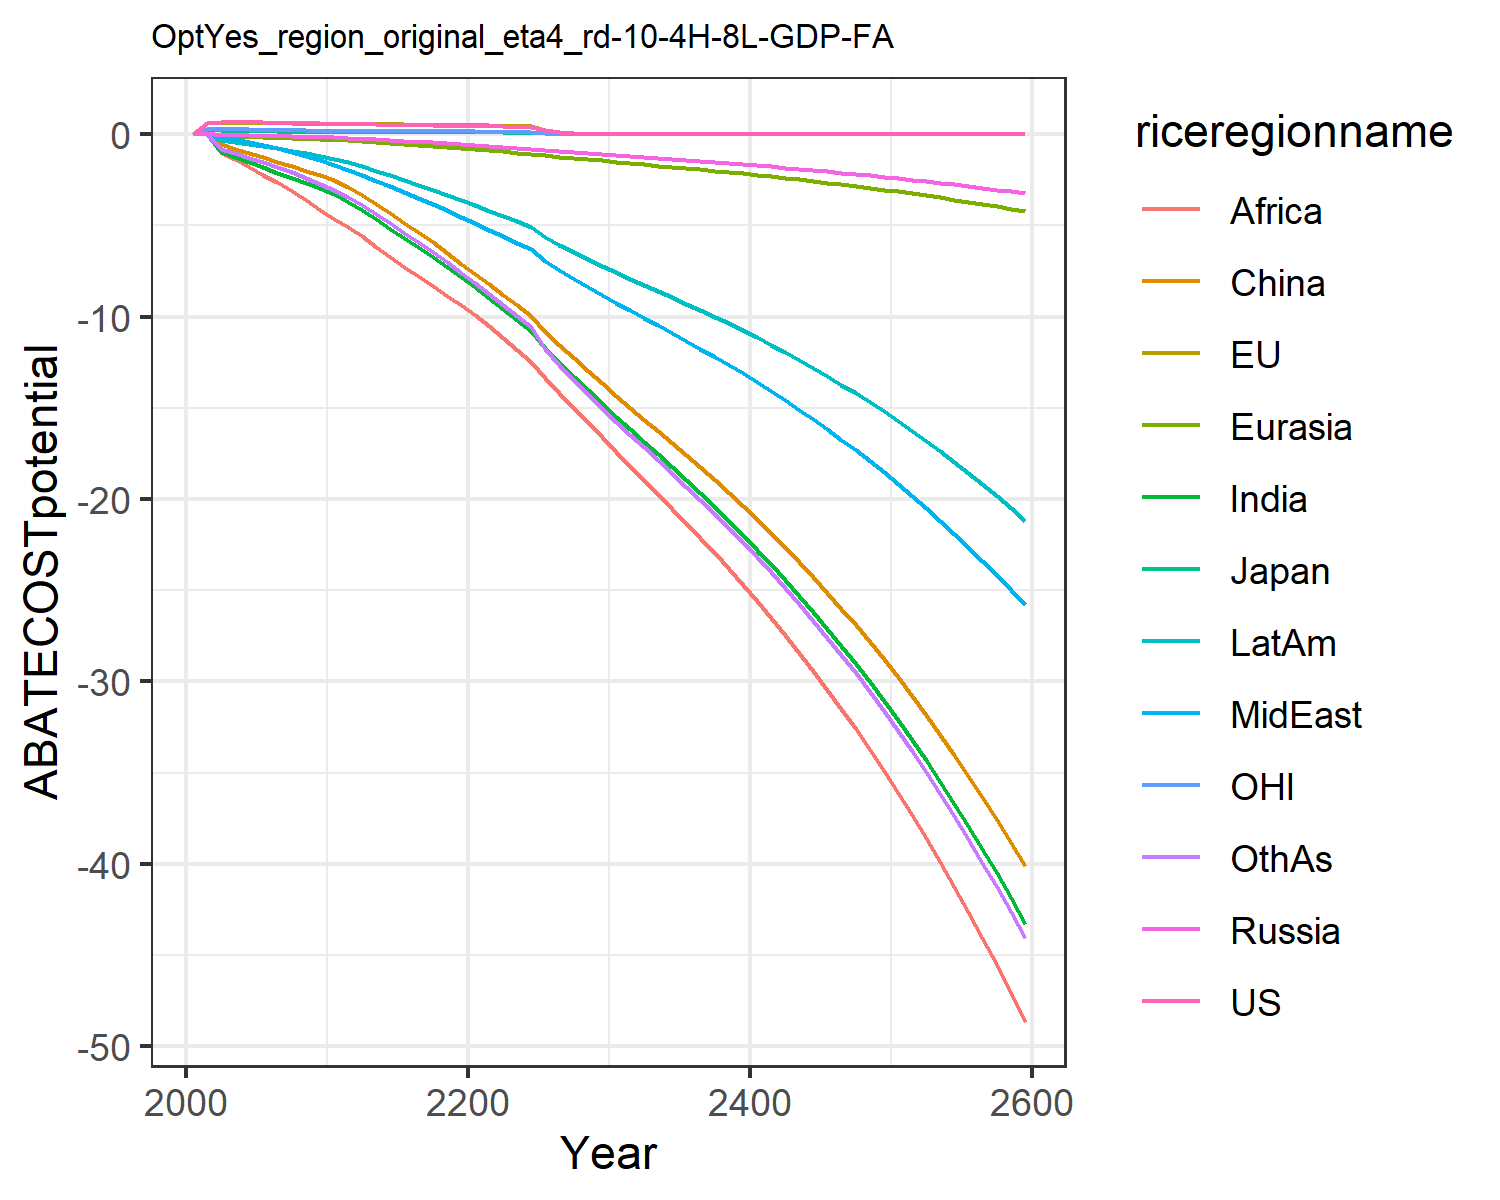

The table this chart was drawn from, first rows:
0.0, 0.0, 0.0, 0.0, 0.0, 0.0, 0.0, 0.0, 0.0, 0.0, 0.0, 0.0
0.628, 0.5981, 0.2299, 0.06546, 2.168404344971009e-19, 1.734723475976807e-18, 4.336808689942018e-18, 0.005676, 1.734723475976807e-18, 0.00185, 0.2693, 1.734723475976807e-18
0.6565, 0.6305, 0.2181, -0.02677, -0.09785, -0.555, -0.9868, -0.1669, -1.003, -0.3224, 0.2766, -0.809
0.6602, 0.638, 0.1987, -0.04482, -0.1219, -0.8009, -1.266, -0.2861, -1.38, -0.4304, 0.2727, -1.05
0.6575, 0.6388, 0.1759, -0.06081, -0.143, -1.019, -1.529, -0.4184, -1.789, -0.531, 0.2643, -1.282
0.6462, 0.63, 0.1615, -0.07995, -0.1675, -1.265, -1.812, -0.5828, -2.219, -0.6497, 0.2516, -1.541
0.6299, 0.6154, 0.1516, -0.1, -0.1934, -1.526, -2.101, -0.7708, -2.649, -0.7801, 0.2372, -1.814
0.6146, 0.5993, 0.1423, -0.1182, -0.2176, -1.77, -2.387, -0.9735, -3.105, -0.9104, 0.2237, -2.094
0.6004, 0.5823, 0.1335, -0.1353, -0.241, -2.005, -2.679, -1.197, -3.604, -1.045, 0.2112, -2.392
0.5874, 0.5646, 0.1252, -0.1511, -0.2636, -2.231, -2.976, -1.441, -4.144, -1.183, 0.1994, -2.706
0.5736, 0.5545, 0.1202, -0.1722, -0.2925, -2.512, -3.305, -1.686, -4.636, -1.339, 0.1914, -3.04
0.5579, 0.5509, 0.1177, -0.2033, -0.3329, -2.897, -3.706, -1.944, -5.092, -1.534, 0.1866, -3.425
0.5492, 0.5506, 0.1166, -0.2376, -0.3778, -3.331, -4.151, -2.222, -5.592, -1.749, 0.1833, -3.867
0.5373, 0.5467, 0.1147, -0.2782, -0.4301, -3.833, -4.668, -2.546, -6.167, -2.001, 0.1791, -4.383
0.5241, 0.5407, 0.1124, -0.3199, -0.4827, -4.337, -5.178, -2.867, -6.717, -2.254, 0.1747, -4.894
0.5107, 0.5335, 0.1099, -0.3631, -0.5365, -4.851, -5.69, -3.188, -7.256, -2.51, 0.1702, -5.408
0.4975, 0.5255, 0.1075, -0.4083, -0.5919, -5.382, -6.209, -3.513, -7.789, -2.772, 0.1658, -5.933
0.4847, 0.517, 0.105, -0.4556, -0.6492, -5.931, -6.736, -3.844, -8.32, -3.041, 0.1615, -6.469
0.4725, 0.5083, 0.1026, -0.5054, -0.7086, -6.501, -7.275, -4.18, -8.85, -3.317, 0.1573, -7.02
0.4607, 0.4994, 0.1003, -0.5576, -0.7703, -7.093, -7.824, -4.523, -9.381, -3.601, 0.1533, -7.585
0.4492, 0.4907, 0.09801, -0.6069, -0.8306, -7.674, -8.395, -4.875, -9.928, -3.89, 0.1495, -8.167
0.4377, 0.4824, 0.09588, -0.6521, -0.8889, -8.236, -8.988, -5.235, -10.49, -4.184, 0.1459, -8.767
0.4266, 0.4742, 0.09383, -0.697, -0.9465, -8.793, -9.573, -5.59, -11.15, -4.475, 0.1425, -9.36
0.416, 0.4661, 0.09186, -0.7429, -1.005, -9.364, -10.17, -5.952, -11.82, -4.773, 0.1392, -9.968
0.4059, 0.4581, 0.08995, -0.7898, -1.066, -9.949, -10.78, -6.322, -12.5, -5.079, 0.1361, -10.59
0.2056, 0.2336, 0.04572, -0.8694, -1.152, -10.82, -11.73, -6.952, -13.39, -5.631, 0.06905, -11.75
0.1042, 0.1192, 0.02326, -0.9338, -1.227, -11.57, -12.54, -7.463, -14.2, -6.073, 0.03507, -12.67
0.05285, 0.06078, 0.01183, -0.9931, -1.3, -12.28, -13.3, -7.927, -15, -6.469, 0.01781, -13.49
0.02679, 0.03098, 0.006015, -1.046, -1.371, -12.98, -14.03, -8.368, -15.79, -6.844, 0.009044, -14.26
0.01357, 0.01577, 0.003057, -1.104, -1.441, -13.67, -14.75, -8.796, -16.59, -7.209, 0.00459, -15.01
0.006865, 0.00801, 0.001549, -1.159, -1.513, -14.35, -15.48, -9.235, -17.41, -7.569, 0.002324, -15.76
0.003465, 0.004055, 0.0007831, -1.213, -1.58, -15.01, -16.19, -9.661, -18.19, -7.913, 0.001173, -16.48
0.001747, 0.002051, 0.0003955, -1.264, -1.648, -15.65, -16.86, -10.06, -18.97, -8.25, 0.000592, -17.17
0.0008811, 0.001036, 0.0001996, -1.316, -1.717, -16.28, -17.56, -10.48, -19.74, -8.593, 0.0002985, -17.88
0.0004442, 0.0005235, 0.0001006, -1.368, -1.785, -16.93, -18.26, -10.9, -20.53, -8.935, 0.0001505, -18.59
0.0002239, 0.0002644, 5.072713494080516e-5, -1.421, -1.854, -17.59, -18.97, -11.32, -21.32, -9.283, 7.587661015787399e-5, -19.32
0.0001129, 0.0001335, 2.5588494381613812e-5, -1.475, -1.925, -18.26, -19.69, -11.75, -22.14, -9.638, 3.824748050714968e-5, -20.05
5.689900870963388e-5, 6.737119865755237e-5, 1.2910936938412587e-5, -1.531, -1.997, -18.95, -20.43, -12.19, -22.97, -10, 1.9245698456683494e-5, -20.81
2.8680884092306386e-5, 3.4000275021689734e-5, 6.510580859686467e-6, -1.588, -2.071, -19.65, -21.19, -12.65, -23.82, -10.37, 9.716847058990178e-6, -21.58
1.4456987839665775e-5, 1.7127184000449135e-5, 3.2827510372584356e-6, -1.646, -2.148, -20.37, -21.97, -13.11, -24.7, -10.75, 4.8899969297641135e-6, -22.37
7.287216954980496e-6, 8.642803692000074e-6, 1.6557702666821893e-6, -1.706, -2.226, -21.11, -22.77, -13.59, -25.6, -11.14, 2.468264483746125e-6, -23.19
3.673268925742924e-6, 4.366684455693898e-6, 8.362221392403921e-7, -1.767, -2.306, -21.87, -23.59, -14.08, -26.52, -11.55, 1.2439919471956358e-6, -24.02
1.8515459000722752e-6, 2.202615277056595e-6, 4.2165850435123625e-7, -1.831, -2.388, -22.65, -24.43, -14.58, -27.47, -11.96, 6.269403828201891e-7, -24.88
9.332867226114265e-7, 1.1109215307135357e-6, 2.1260975370978433e-7, -1.896, -2.473, -23.46, -25.3, -15.1, -28.44, -12.38, 3.159559887942643e-7, -25.76
4.704292768200056e-7, 5.602603531754634e-7, 1.0719882820631036e-7, -1.962, -2.56, -24.28, -26.19, -15.63, -29.44, -12.82, 1.592278661884239e-7, -26.67
2.3712210854054852e-7, 2.825280797100145e-7, 5.40483781198816e-8, -2.031, -2.65, -25.13, -27.11, -16.18, -30.47, -13.27, 8.024243202185331e-8, -27.6
1.1952204904015558e-7, 1.4246286202644048e-7, 2.7249728625438102e-8, -2.102, -2.742, -26.01, -28.05, -16.74, -31.53, -13.73, 4.0437282276805137e-8, -28.57
6.024515725355257e-8, 7.183115206078472e-8, 1.3738192463024301e-8, -2.174, -2.837, -26.91, -29.02, -17.32, -32.63, -14.2, 2.0377599613923293e-8, -29.55
3.036646751742478e-8, 3.621576423286073e-8, 6.926053443924856e-9, -2.249, -2.935, -27.84, -30.02, -17.92, -33.75, -14.69, 1.0268750027723103e-8, -30.57
1.5306092932947715e-8, 1.8258219863770925e-8, 3.4916585175880306e-9, -2.327, -3.035, -28.79, -31.05, -18.53, -34.91, -15.2, 5.1745897346524445e-9, -31.62
7.714935637619525e-9, 9.204437571184637e-9, 1.7602249045710206e-9, -2.406, -3.139, -29.78, -32.11, -19.17, -36.1, -15.72, 2.6075240812120898e-9, -32.7
3.888643525216637e-9, 4.639979109488893e-9, 8.873516544508305e-10, -2.488, -3.246, -30.79, -33.21, -19.82, -37.33, -16.25, 1.3139385930095091e-9, -33.82
1.9600259372479784e-9, 2.3389259114835618e-9, 4.4731683766072056e-10, -2.573, -3.356, -31.84, -34.33, -20.49, -38.6, -16.81, 6.620890513654735e-10, -34.97
9.879236391799874e-10, 1.1789629191866724e-9, 2.2548997323214379e-10, -2.66, -3.47, -32.92, -35.5, -21.19, -39.91, -17.37, 3.336203931912197e-10, -36.15
4.979466758254582e-10, 5.942490473525198e-10, 1.1366645347470637e-10, -2.75, -3.587, -34.03, -36.7, -21.9, -41.25, -17.96, 1.6810624939778294e-10, -37.37
2.509806488987373e-10, 2.9951791739991497e-10, 5.729688415540641e-11, -2.842, -3.708, -35.17, -37.93, -22.64, -42.64, -18.57, 8.470527182894383e-11, -38.63
1.2650148584520356e-10, 1.5096082634356025e-10, 2.8881770777754124e-11, -2.938, -3.832, -36.36, -39.21, -23.4, -44.08, -19.19, 4.2680799997690503e-11, -39.93
6.3760110186102e-11, 7.608410514676474e-11, 1.4558317989972397e-11, -3.036, -3.961, -37.58, -40.52, -24.18, -45.56, -19.83, 2.1505542132552828e-11, -41.27
3.213664939266586e-11, 3.8345358196062754e-11, 7.338268200760379e-12, -3.138, -4.094, -38.83, -41.88, -24.99, -47.08, -20.5, 1.0835879466487127e-11, -42.65
1.6197586113196157e-11, 1.9325099330790917e-11, 3.6988893828192214e-12, -3.243, -4.23, -40.13, -43.28, -25.83, -48.66, -21.18, 5.459766176574665e-12, -44.08
